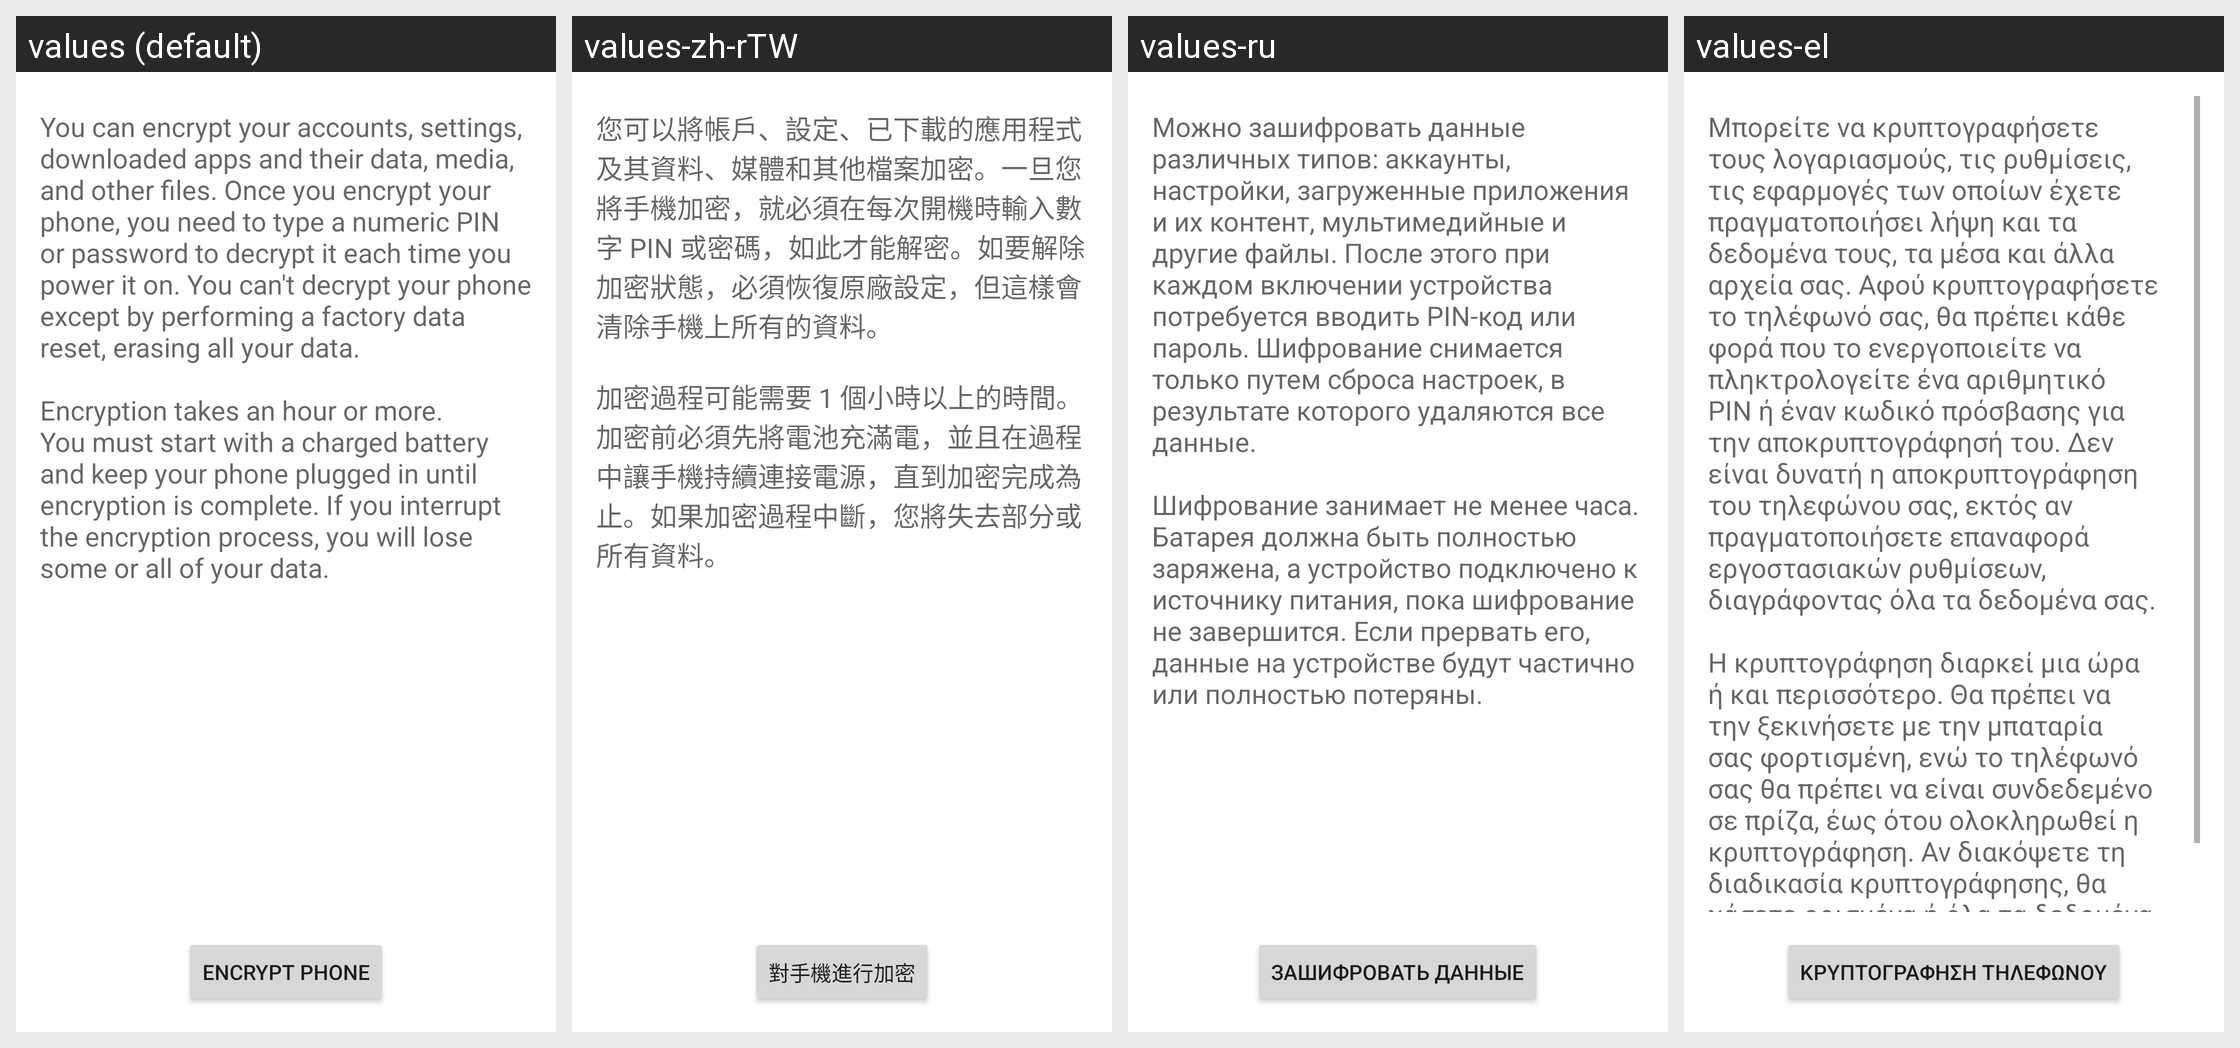

The same Android screen rendered under several of its app's locales, left to right. List the strings drawn on it with the default value and each locale's translation.
Android screen res/layout/crypt_keeper_settings.xml rendered under 4 locales, left to right: values (default), values-zh-rTW, values-ru, values-el. Device: Nexus 5 (rendered at 1080×1920; each locale shown at half size, 540×960, under a caption strip naming it); theme Theme.MaterialComponents.DayNight.NoActionBar.
Other locales in the repository, not shown: values-cs, values-de, values-en-rGB, values-es, values-fa, values-fr, values-hu, values-in, values-it, values-iw, values-ko, values-ms, values-nl, values-pl, values-pt, values-pt-rPT, values-ro, values-sk, values-sl, values-tl, values-tr, values-vi, values-zh-rCN.
Strings drawn on this screen, with the default value and each locale's value (text and hints the layout hard-codes, and strings that could not be matched under every locale, appear in the picture but are not listed):

crypt_keeper_desc
  values: You can encrypt your accounts, settings, downloaded apps and their data, media, and other files. Once you encrypt your phone, you need to type a numeric PIN or password to decrypt it each time you power it on. You can't decrypt your phone except by performing a factory data reset, erasing all your data.
      
      Encryption takes an hour or more. You must start with a charged battery and keep your phone …[clipped]
  values-zh-rTW: 您可以將帳戶、設定、已下載的應用程式及其資料、媒體和其他檔案加密。一旦您將手機加密，就必須在每次開機時輸入數字 PIN 或密碼，如此才能解密。如要解除加密狀態，必須恢復原廠設定，但這樣會清除手機上所有的資料。
      
      加密過程可能需要 1 個小時以上的時間。加密前必須先將電池充滿電，並且在過程中讓手機持續連接電源，直到加密完成為止。如果加密過程中斷，您將失去部分或所有資料。
  values-ru: Можно зашифровать данные различных типов: аккаунты, настройки, загруженные приложения и их контент, мультимедийные и другие файлы. После этого при каждом включении устройства потребуется вводить PIN-код или пароль. Шифрование снимается только путем сброса настроек, в результате которого удаляются все данные.
      
      Шифрование занимает не менее часа. Батарея должна быть полностью заряжена, а устройство …[clipped]
  values-el: Μπορείτε να κρυπτογραφήσετε τους λογαριασμούς, τις ρυθμίσεις, τις εφαρμογές των οποίων έχετε πραγματοποιήσει λήψη και τα δεδομένα τους, τα μέσα και άλλα αρχεία σας. Αφού κρυπτογραφήσετε το τηλέφωνό σας, θα πρέπει κάθε φορά που το ενεργοποιείτε να πληκτρολογείτε ένα αριθμητικό PIN ή έναν κωδικό πρόσβασης για την αποκρυπτογράφησή του. Δεν είναι δυνατή η αποκρυπτογράφηση του τηλεφώνου σας, εκτός αν …[clipped]

crypt_keeper_button_text
  values: Encrypt phone
  values-zh-rTW: 對手機進行加密
  values-ru: Зашифровать данные
  values-el: Κρυπτογράφηση τηλεφώνου
